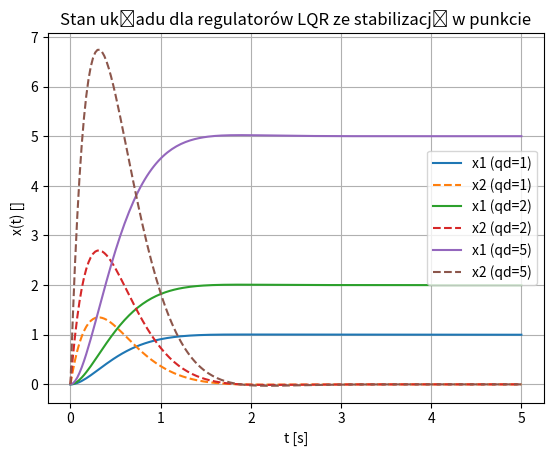

This chart was generated by the following Python code:
import numpy as np
from scipy.integrate import odeint
from scipy import linalg
import matplotlib.pyplot as plt

r = 0.5
c = 0.5
l = 0.2

A = np.array([[0,1],[-1/(l*c), -r/l]])
B = np.array([[0],[1/l]])
C = np.array([[1, 0]])

Q = np.eye(2)
R = 1

P = linalg.solve_continuous_are(A,B,Q,R)

K = (1/R)* (B.T @ P)

plt.figure()
plt.title("Stan układu dla regulatorów LQR ze stabilizacją w punkcie")
plt.xlabel("t [s]")
plt.ylabel("x(t) []")
plt.grid()

#
# qd = 1
#

qd = 1
xd = np.array([qd, 0]).T
uc = qd/c

def model(xExt,t):
    x = xExt[:2]
    J = xExt[2]

    e = xd - x
    ue = -K @ e
    u = -ue + qd/c 

    dx = A @ x + B.flatten() * u
    dJ = e @ Q @ e + ue * R * ue

    return np.hstack((dx, dJ))

t = np.linspace(0,5,201)

xExt = odeint(model, [0,0,0], t, rtol=1e-10)
x = xExt[:,:2]
J = xExt[:,2]
print(f"J = {J[-1]}")

u = - (K @ x.T).T
y = C @ x.T
y = y.T

plt.plot(t,x[:,0], label="x1 (qd=1)")
plt.plot(t,x[:,1], "--", label="x2 (qd=1)")

#
# qd = 2
#

qd = 2
xd = np.array([qd, 0]).T
uc = qd/c

def model(xExt,t):
    x = xExt[:2]
    J = xExt[2]

    e = xd - x
    ue = -K @ e
    u = -ue + qd/c 

    dx = A @ x + B.flatten() * u
    dJ = x @ Q @ x + u * R

    return np.hstack((dx, dJ))

t = np.linspace(0,5,201)

xExt = odeint(model, [0,0,0], t, rtol=1e-10)
x = xExt[:,:2]
J = xExt[:,2]
print(f"J = {J[-1]}")

u = - (K @ x.T).T
y = C @ x.T
y = y.T

plt.plot(t,x[:,0], label="x1 (qd=2)")
plt.plot(t,x[:,1], "--", label="x2 (qd=2)")

#
# qd = 5
#

qd = 5
xd = np.array([qd, 0]).T
uc = qd/c


def model(xExt,t):
    x = xExt[:2]
    J = xExt[2]

    e = xd - x
    ue = -K @ e
    u = -ue + qd/c 

    dx = A @ x + B.flatten() * u
    dJ = x @ Q @ x + u * R

    return np.hstack((dx, dJ))

t = np.linspace(0,5,201)

xExt = odeint(model, [0,0,0], t, rtol=1e-10)
x = xExt[:,:2]
J = xExt[:,2]
print(f"J = {J[-1]}")

u = - (K @ x.T).T
y = C @ x.T
y = y.T

plt.plot(t,x[:,0], label="x1 (qd=5)")
plt.plot(t,x[:,1], "--", label="x2 (qd=5)")

plt.legend()
plt.savefig("lab7_4_1.pdf", format = 'pdf')
plt.show()